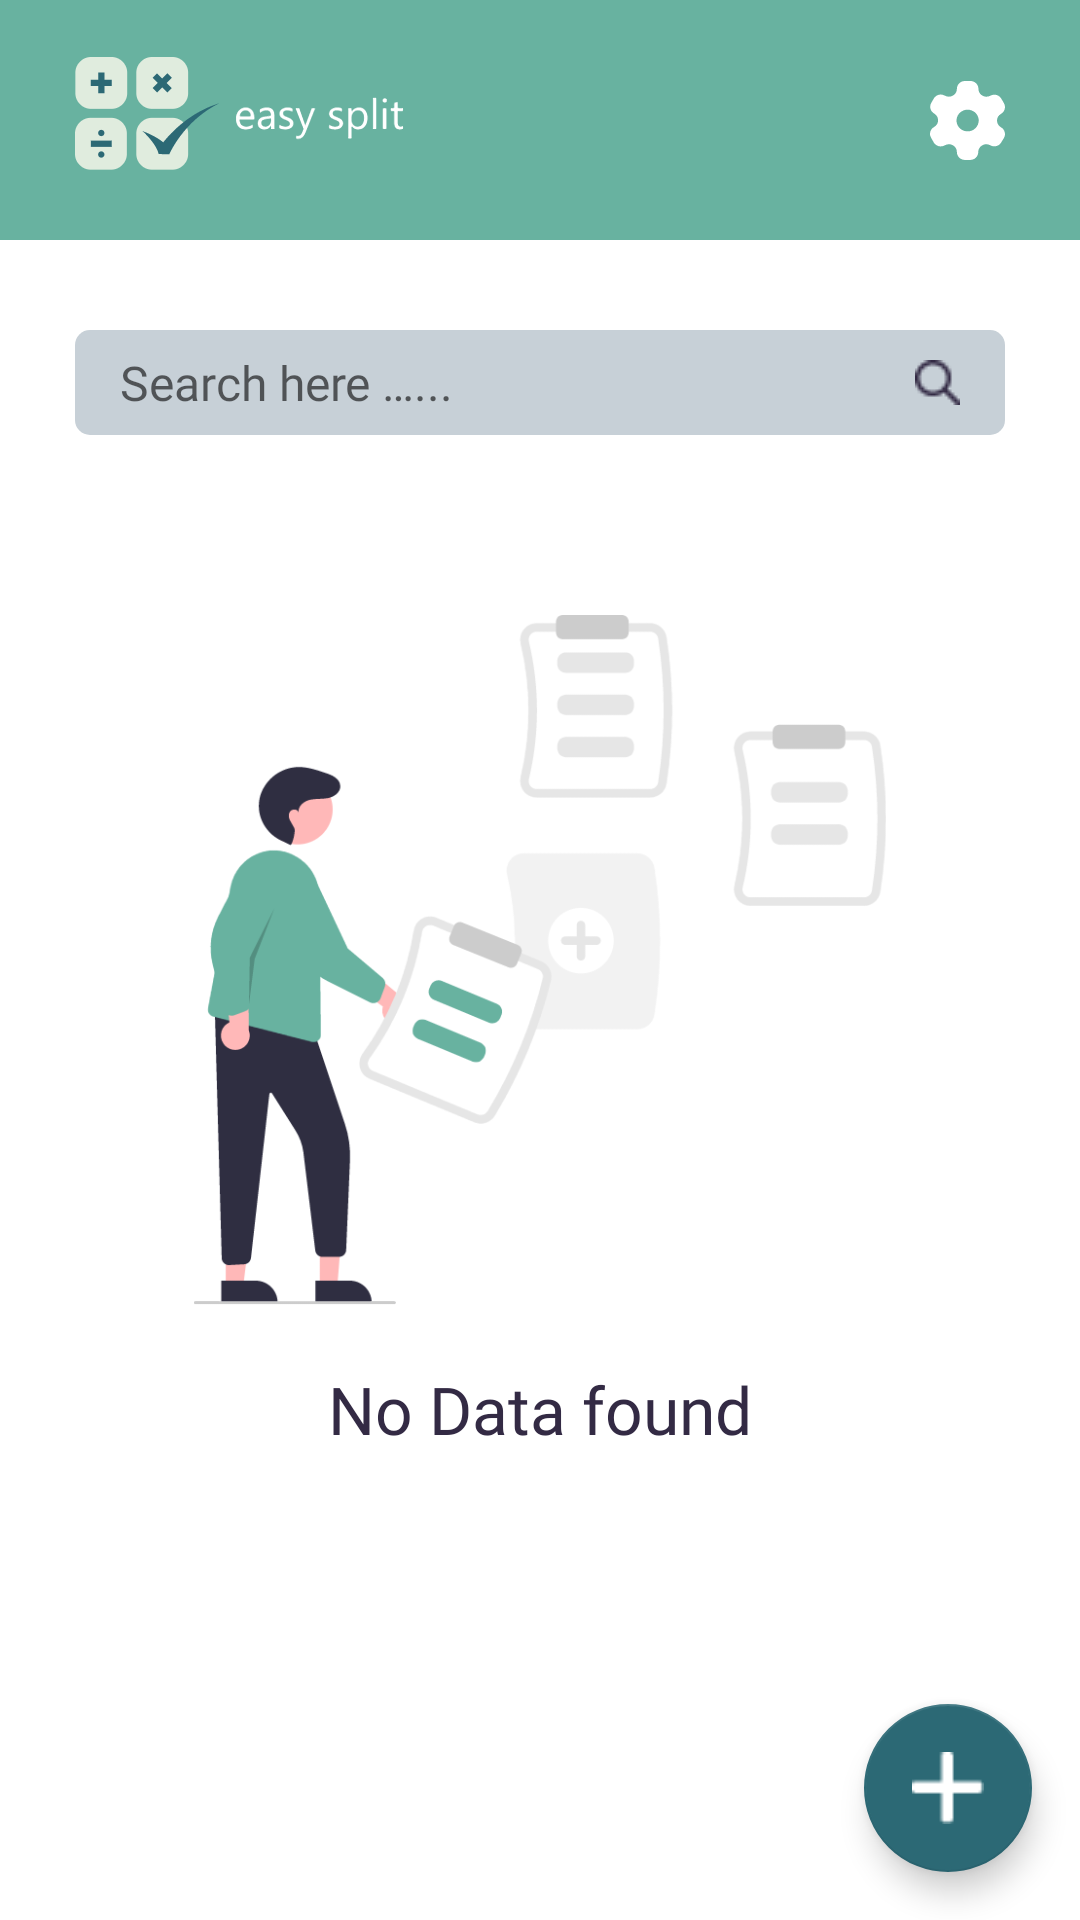

This screen was rendered from an Android layout file. Write that file and the resources it references.
<!-- AndroidManifest.xml: application theme Theme.EasySplit -->
<!-- res/layout/activity_home.xml -->
<?xml version="1.0" encoding="utf-8"?>
<androidx.constraintlayout.widget.ConstraintLayout xmlns:android="http://schemas.android.com/apk/res/android"
    xmlns:app="http://schemas.android.com/apk/res-auto"
    xmlns:tools="http://schemas.android.com/tools"
    android:layout_width="match_parent"
    android:layout_height="match_parent"
    tools:context=".activity.HomeActivity">

    <androidx.constraintlayout.widget.ConstraintLayout
        android:id="@+id/constraint_one"
        android:layout_width="match_parent"
        android:layout_height="80dp"
        app:layout_constraintEnd_toEndOf="parent"
        app:layout_constraintStart_toStartOf="parent"
        app:layout_constraintTop_toTopOf="parent">

        <com.google.android.material.appbar.AppBarLayout
            android:id="@+id/app_layout"
            android:layout_width="match_parent"
            android:layout_height="80dp"
            android:background="@color/light_green"
            app:layout_constraintEnd_toEndOf="parent"
            app:layout_constraintHorizontal_bias="0.0"
            app:layout_constraintStart_toStartOf="parent"
            app:layout_constraintTop_toTopOf="parent">


            <androidx.appcompat.widget.AppCompatTextView
                android:layout_width="wrap_content"
                android:layout_height="wrap_content"
                android:layout_marginStart="25dp"
                android:layout_marginTop="19dp"
                android:layout_marginEnd="25dp"
                android:drawableStart="@drawable/ig_es_logo" />


        </com.google.android.material.appbar.AppBarLayout>

    </androidx.constraintlayout.widget.ConstraintLayout>

    <androidx.appcompat.widget.AppCompatImageView
        android:id="@+id/ivSetting"
        android:layout_width="wrap_content"
        android:layout_height="wrap_content"
        android:layout_marginEnd="25dp"
        android:src="@drawable/ig_setting"
        app:layout_constraintBottom_toBottomOf="@+id/constraint_one"
        app:layout_constraintEnd_toEndOf="parent"
        app:layout_constraintTop_toTopOf="parent" />

    <androidx.constraintlayout.widget.ConstraintLayout
        android:id="@+id/constraint_two"
        android:layout_width="match_parent"
        android:layout_height="0dp"
        app:layout_constraintBottom_toBottomOf="parent"
        app:layout_constraintEnd_toEndOf="parent"
        app:layout_constraintStart_toStartOf="parent"
        app:layout_constraintTop_toBottomOf="@+id/constraint_one">

        <androidx.appcompat.widget.AppCompatEditText
            android:id="@+id/searchView"
            android:layout_width="match_parent"
            android:layout_height="35dp"
            android:layout_marginHorizontal="25dp"
            android:layout_marginTop="30dp"
            android:background="@drawable/rectangle_shap"
            android:backgroundTint="@color/grey"
            android:drawableEnd="@drawable/ig_search"
            android:drawablePadding="10dp"
            android:fontFamily="@font/inter_regular"
            android:hint="@string/hint_search"
            android:paddingStart="15dp"
            android:paddingEnd="15dp"
            android:singleLine="true"
            android:textColor="@color/light_black"
            android:textSize="16sp"
            app:layout_constraintEnd_toEndOf="parent"
            app:layout_constraintStart_toStartOf="parent"
            app:layout_constraintTop_toTopOf="parent"
            app:queryHint="@string/hint_search" />

        <androidx.recyclerview.widget.RecyclerView
            android:id="@+id/mRecycleView"
            android:layout_width="match_parent"
            android:layout_height="0dp"
            app:layout_constraintBottom_toTopOf="@+id/progressbar"
            app:layout_constraintEnd_toEndOf="parent"
            app:layout_constraintStart_toStartOf="parent"
            app:layout_constraintTop_toBottomOf="@id/searchView" />

        <ProgressBar
            android:id="@+id/progressbar"
            android:layout_width="match_parent"
            android:layout_height="wrap_content"
            android:layout_alignParentBottom="true"
            app:layout_constraintStart_toStartOf="parent"
            app:layout_constraintEnd_toEndOf="parent"
            android:visibility="gone"
            app:layout_constraintBottom_toBottomOf="parent"/>

    </androidx.constraintlayout.widget.ConstraintLayout>

    <androidx.appcompat.widget.AppCompatImageView
        android:id="@+id/igNoData"
        android:layout_width="232dp"
        android:layout_height="230dp"
        android:src="@drawable/notdatafoundimg"
        app:layout_constraintBottom_toBottomOf="parent"
        app:layout_constraintEnd_toEndOf="parent"
        app:layout_constraintStart_toStartOf="parent"
        app:layout_constraintTop_toTopOf="parent" />

    <androidx.appcompat.widget.AppCompatTextView
        android:id="@+id/txt_no_data"
        android:layout_width="wrap_content"
        android:layout_height="wrap_content"
        android:layout_marginTop="20dp"
        android:fontFamily="@font/nunito_bold"
        android:text="@string/no_data_found"
        android:textColor="@color/light_black"
        android:textSize="22sp"
        app:layout_constraintEnd_toEndOf="parent"
        app:layout_constraintStart_toStartOf="parent"
        app:layout_constraintTop_toBottomOf="@+id/igNoData" />


    <com.google.android.material.floatingactionbutton.FloatingActionButton
        android:id="@+id/floatAddPlus"
        android:layout_width="wrap_content"
        android:layout_height="wrap_content"
        android:layout_gravity="end"
        android:layout_marginEnd="16dp"
        android:layout_marginBottom="16dp"
        android:background="@drawable/shadow"
        android:src="@drawable/ig_add_store_member"
        app:backgroundTint="@color/dark_green"
        app:fabSize="normal"
        app:layout_constraintBottom_toBottomOf="parent"
        app:layout_constraintEnd_toEndOf="parent"
        app:tint="@color/white" />




</androidx.constraintlayout.widget.ConstraintLayout>
<!-- resources referenced by this layout -->
<resources>
  <color name="dark_green">#2C6975</color>
  <color name="grey">#C7D0D7</color>
  <color name="light_black">#332A44</color>
  <color name="light_green">#68B2A0</color>
  <color name="white">#FFFFFFFF</color>
  <!-- drawable ig_add_store_member: png bitmap (drawable, 246 bytes) -->
  <!-- drawable ig_es_logo: png bitmap (drawable-hdpi, 4119 bytes) -->
  <!-- drawable ig_search: png bitmap (drawable, 424 bytes) -->
  <!-- drawable ig_setting: png bitmap (drawable-hdpi, 802 bytes) -->
  <!-- drawable notdatafoundimg: png bitmap (drawable-hdpi, 18078 bytes) -->
  <!-- drawable rectangle_shap (drawable) -->
  <?xml version="1.0" encoding="utf-8"?>
  <shape xmlns:android="http://schemas.android.com/apk/res/android">
      <corners android:bottomLeftRadius="5dp"
          android:bottomRightRadius="5dp"
          android:topLeftRadius="5dp"
          android:topRightRadius="5dp"/>
      <solid android:color="#FFFFFF" />
  
  </shape>
  <!-- drawable shadow (drawable) -->
  <?xml version="1.0" encoding="utf-8"?>
  <shape xmlns:android="http://schemas.android.com/apk/res/android"
      android:shape="rectangle" >
      <corners
          android:radius="10dp"
          />
      <gradient
          android:angle="10"
          android:centerX="0%"
          android:centerY="0%"
          android:startColor="#0060606C"
          android:type="radial"
          />
      <size
          android:width="14dp"
          android:height="14dp"
          />
          />
  </shape>
  <string name="hint_search">Search here …...</string>
  <string name="no_data_found">No Data found</string>
  <style name="Theme.EasySplit" parent="Theme.MaterialComponents.Light.NoActionBar">
          
          <item name="colorPrimary">@color/purple_500</item>
          <item name="colorPrimaryVariant">@color/purple_700</item>
          <item name="colorOnPrimary">@color/white</item>
          
          <item name="colorSecondary">@color/teal_200</item>
          <item name="colorSecondaryVariant">@color/teal_700</item>
          <item name="colorOnSecondary">@color/black</item>
          
          <item name="android:statusBarColor">?attr/colorPrimaryVariant</item>
          
  
      </style>
  <color name="purple_500">#FF6200EE</color>
  <color name="purple_700">#FF3700B3</color>
  <color name="teal_200">#FF03DAC5</color>
  <color name="teal_700">#FF018786</color>
  <color name="black">#FF000000</color>
</resources>
